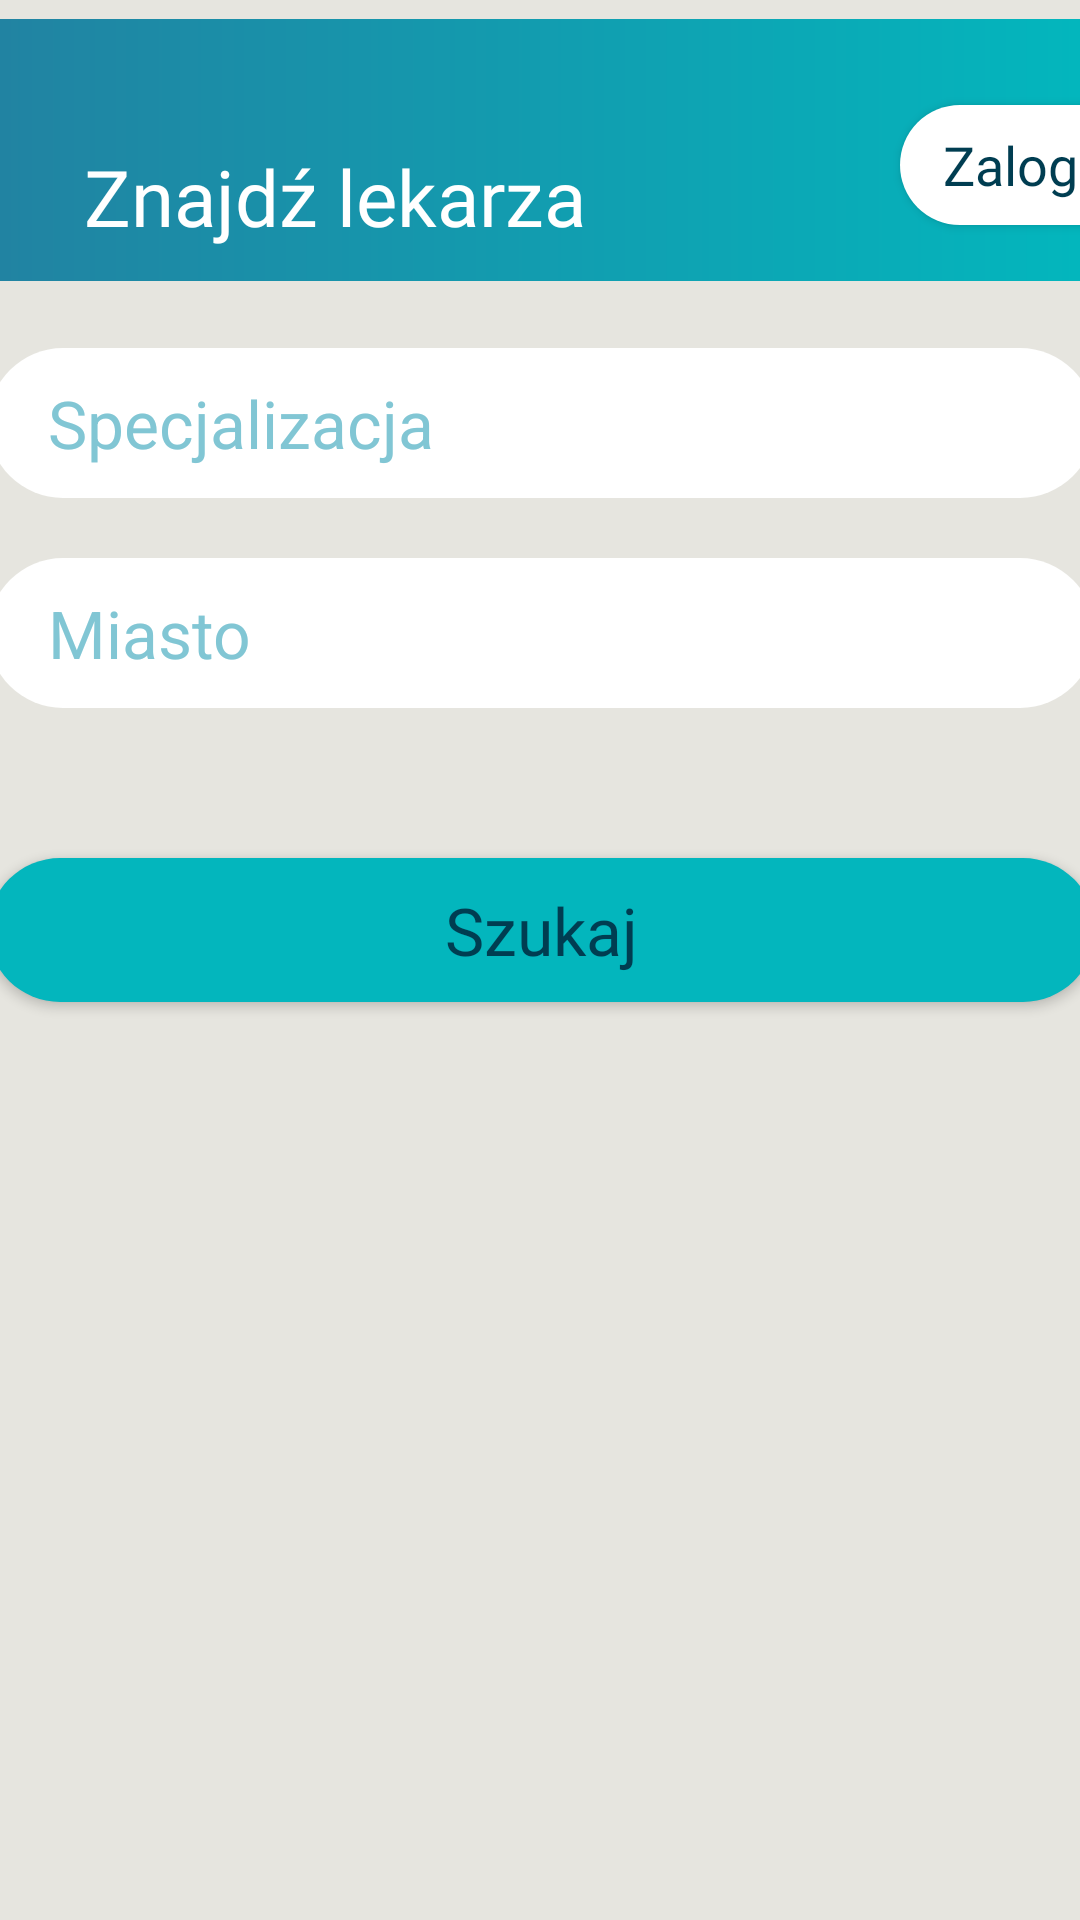

Android layout source for this screen:
<!-- AndroidManifest.xml: application theme AppTheme -->
<!-- res/layout/activity_start.xml -->
<?xml version="1.0" encoding="utf-8"?>
<androidx.constraintlayout.widget.ConstraintLayout xmlns:android="http://schemas.android.com/apk/res/android"
    xmlns:app="http://schemas.android.com/apk/res-auto"
    xmlns:tools="http://schemas.android.com/tools"
    android:layout_width="match_parent"
    android:layout_height="match_parent"
    android:background="@color/fair"
    tools:context=".StartActivity">

    <ImageView
        android:id="@+id/imageView"
        android:layout_width="wrap_content"
        android:layout_height="wrap_content"
        app:layout_constraintEnd_toEndOf="parent"
        app:layout_constraintStart_toStartOf="parent"
        app:layout_constraintTop_toTopOf="parent"
        android:contentDescription="@string/header_gradient"
        app:srcCompat="@drawable/ic_header_gradient" />

    <TextView
        android:id="@+id/textView"
        android:layout_width="wrap_content"
        android:layout_height="wrap_content"
        android:layout_marginStart="28dp"
        android:layout_marginTop="48dp"
        android:text="@string/look_for_doctor"
        android:textColor="@color/white"
        android:fontFamily="@font/verdana"
        android:textSize="26sp"
        app:layout_constraintStart_toStartOf="parent"
        app:layout_constraintTop_toTopOf="parent" />

    <Button
        android:id="@+id/loginButtonStart"
        android:layout_width="wrap_content"
        android:layout_height="40sp"
        android:layout_marginStart="300dp"
        android:background="@drawable/white_button"
        android:fontFamily="@font/verdana"
        android:textColor="@color/navy"
        android:layout_marginTop="35dp"
        android:text="@string/login_text"
        android:onClick="onClickLogin"
        android:textAllCaps="false"
        android:textSize="18sp"
        app:layout_constraintStart_toStartOf="parent"
        app:layout_constraintTop_toTopOf="parent"/>

    <LinearLayout
        android:layout_width="409dp"
        android:layout_height="607dp"
        android:layout_marginStart="1dp"
        android:layout_marginEnd="1dp"
        android:layout_marginBottom="1dp"
        android:orientation="vertical"
        app:layout_constraintBottom_toBottomOf="parent"
        app:layout_constraintEnd_toEndOf="parent"
        app:layout_constraintStart_toStartOf="parent"
        app:layout_constraintTop_toBottomOf="@+id/imageView">


        <Space
            android:layout_width="match_parent"
            android:layout_height="50dp" />

        <AutoCompleteTextView
            android:id="@+id/specsAutoComplete"
            android:layout_width="match_parent"
            android:layout_height="50dp"
            android:layout_marginStart="20dp"
            android:layout_marginEnd="20dp"
            android:background="@drawable/white_button"
            android:hint="@string/specialization"
            android:paddingStart="20sp"
            android:paddingEnd="20sp"
            android:textColor="@color/navy"
            android:textColorHint="@color/sky"
            android:textSize="22sp" />

        <Space
            android:layout_width="match_parent"
            android:layout_height="20dp" />

        <AutoCompleteTextView
            android:id="@+id/citiesAutoComplete"
            android:layout_width="match_parent"
            android:layout_height="50dp"
            android:layout_marginStart="20dp"
            android:layout_marginEnd="20dp"
            android:background="@drawable/white_button"
            android:hint="@string/city"
            android:paddingStart="20sp"
            android:paddingEnd="20sp"
            android:textColor="@color/navy"
            android:textColorHint="@color/sky"

            android:textSize="22sp" />

        <Space
            android:layout_width="match_parent"
            android:layout_height="50dp" />

        <Button
            android:id="@+id/docSearchButton"
            android:layout_width="match_parent"
            android:layout_height="wrap_content"
            android:layout_marginStart="20dp"
            android:layout_marginEnd="20dp"
            android:background="@drawable/lagoon_button"
            android:fontFamily="@font/verdana"
            android:text="@string/serach"
            android:onClick="onClickSearch"
            android:textAllCaps="false"
            android:textColor="@color/navy"
            android:textSize="22sp" />

    </LinearLayout>
    <ImageView
        android:id="@+id/accountImageStart"
        android:layout_width="69dp"
        android:layout_height="56dp"
        android:layout_marginTop="24dp"
        android:layout_marginEnd="16dp"
        android:contentDescription="@string/patient_profile"
        android:onClick="onClickAccount"
        app:layout_constraintEnd_toEndOf="@+id/imageView"
        app:layout_constraintTop_toTopOf="@+id/imageView"
        app:srcCompat="@drawable/ic_account_box_white" />


</androidx.constraintlayout.widget.ConstraintLayout>
<!-- resources referenced by this layout -->
<resources>
  <color name="fair">#E6E5DF</color>
  <color name="navy">#003D51</color>
  <color name="sky">#81C6D4</color>
  <color name="white">#fff</color>
  <!-- drawable ic_header_gradient (drawable) -->
  <vector xmlns:android="http://schemas.android.com/apk/res/android"
      xmlns:aapt="http://schemas.android.com/aapt"
      android:width="412dp"
      android:height="100dp"
      android:viewportWidth="412"
      android:viewportHeight="100">
    <path
        android:pathData="M0,0h412v100h-412z">
      <aapt:attr name="android:fillColor">
        <gradient 
            android:startY="50"
            android:startX="412"
            android:endY="50"
            android:endX="0"
            android:type="linear">
          <item android:offset="0" android:color="#FF03B6BD"/>
          <item android:offset="1" android:color="#FF2183A2"/>
        </gradient>
      </aapt:attr>
    </path>
  </vector>
  <!-- drawable lagoon_button (drawable) -->
  <?xml version="1.0" encoding="utf-8"?>
  <shape xmlns:android="http://schemas.android.com/apk/res/android">
      <solid android:color="@color/lagoon"/>
      <corners android:radius="40dp"/>
  
  </shape>
  <!-- drawable white_button (drawable) -->
  <?xml version="1.0" encoding="utf-8"?>
  <shape xmlns:android="http://schemas.android.com/apk/res/android" android:shape="rectangle">
  <solid android:color="@color/white"/>
  
      <corners android:radius="30dp"/>
  </shape>
  <string name="city">Miasto</string>
  <string name="header_gradient">header_gradient</string>
  <string name="login_text">Zaloguj</string>
  <string name="look_for_doctor">Znajdź lekarza</string>
  <string name="patient_profile">profil pacjenta</string>
  <string name="serach">Szukaj</string>
  <string name="specialization">Specjalizacja</string>
  <style name="AppTheme" parent="Theme.AppCompat.Light.NoActionBar">
          
          <item name="colorPrimary">@color/sky</item>
          <item name="colorPrimaryDark">@color/blue</item>
          <item name="colorAccent">@color/lagoon</item>
      </style>
  <color name="lagoon">#03B6BD</color>
  <color name="blue">#2183A2</color>
</resources>
